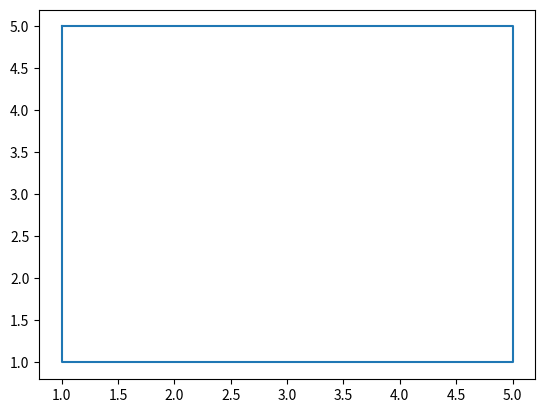

Here is the Python script that generated this plot:
import matplotlib.pyplot as plt

plt.plot([1, 5, 5, 1, 1], [5, 5, 1, 1, 5])
plt.show()